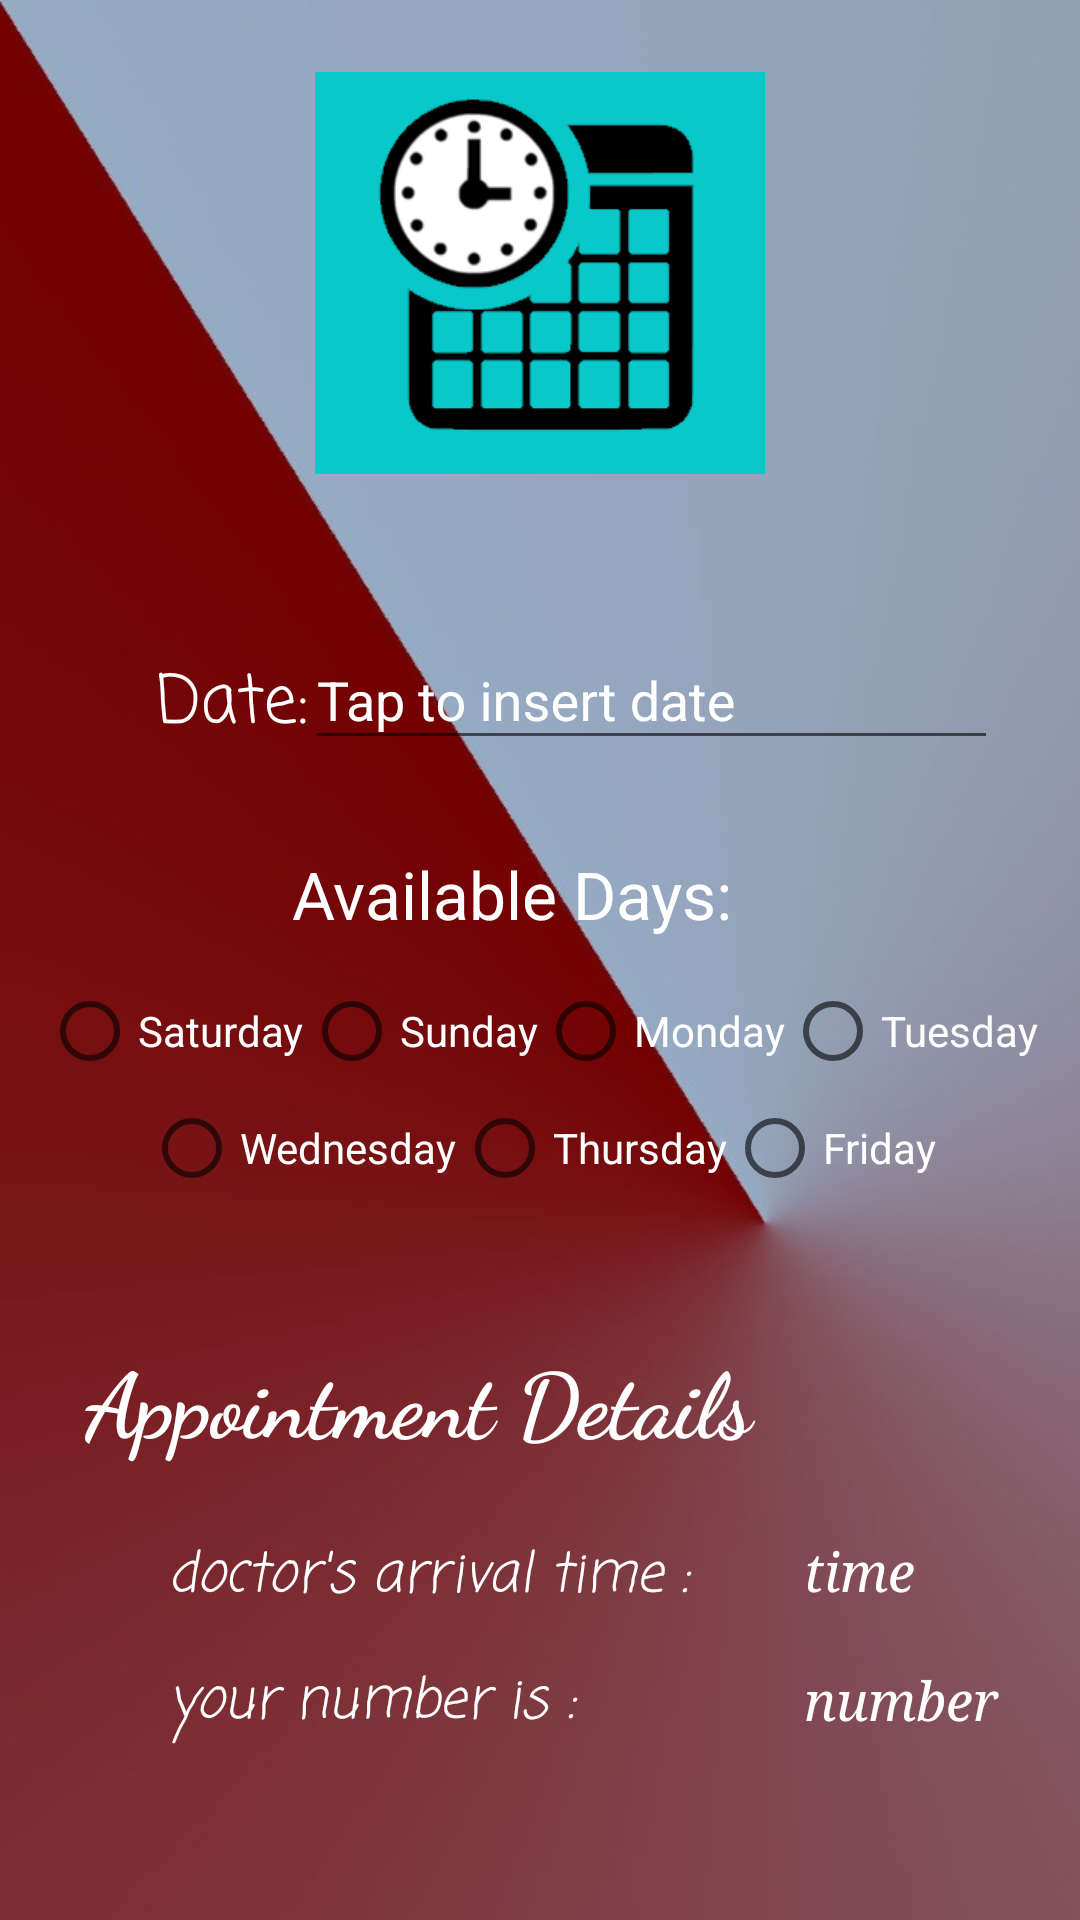

The Android layout XML behind this screen, and the referenced resources:
<!-- AndroidManifest.xml: application theme AppTheme -->
<!-- res/layout/activity_make_appointment.xml -->
<?xml version="1.0" encoding="utf-8"?>
<androidx.constraintlayout.widget.ConstraintLayout xmlns:android="http://schemas.android.com/apk/res/android"
    xmlns:app="http://schemas.android.com/apk/res-auto"
    xmlns:tools="http://schemas.android.com/tools"
    android:layout_width="match_parent"
    android:layout_height="match_parent"
    android:background="@drawable/background"
    tools:context=".MakeAppointment">

    <TextView
        android:id="@+id/appDetail"
        android:layout_width="247dp"
        android:layout_height="42dp"
        android:layout_marginStart="16dp"
        android:layout_marginTop="45dp"
        android:layout_marginEnd="148dp"
        android:fontFamily="cursive"
        android:text="Appointment Details"
        android:textAlignment="center"
        android:textColor="@color/white"
        android:textAllCaps="false"
        android:textAppearance="@style/TextAppearance.AppCompat.Large"
        android:textSize="30sp"
        android:textStyle="bold"
        android:typeface="normal"
        app:layout_constraintEnd_toEndOf="parent"
        app:layout_constraintHorizontal_bias="0.0"
        app:layout_constraintStart_toStartOf="parent"
        app:layout_constraintTop_toBottomOf="@+id/availableDays2" />

    <TextView
        android:id="@+id/number"
        android:layout_width="107dp"
        android:layout_height="35dp"
        android:layout_marginStart="48dp"
        android:layout_marginLeft="48dp"
        android:layout_marginTop="8dp"
        android:fontFamily="serif"
        android:text="number"
        android:textAlignment="viewStart"
        android:textAppearance="@style/TextAppearance.AppCompat.Large"
        android:textColor="@color/white"
        android:textSize="18sp"
        android:textStyle="italic"
        app:layout_constraintStart_toEndOf="@+id/numberLabel"
        app:layout_constraintTop_toBottomOf="@+id/time" />

    <TextView
        android:id="@+id/time"
        android:layout_width="107dp"
        android:layout_height="35dp"
        android:layout_marginStart="24dp"
        android:layout_marginLeft="24dp"
        android:layout_marginTop="24dp"
        android:fontFamily="serif"
        android:text="time"
        android:textColor="@color/white"
        android:textAlignment="viewStart"
        android:textAppearance="@style/TextAppearance.AppCompat.Large"
        android:textSize="18sp"
        android:textStyle="italic"
        app:layout_constraintStart_toEndOf="@+id/timeLabel"
        app:layout_constraintTop_toBottomOf="@+id/appDetail" />

    <ImageView
        android:id="@+id/confirmButton"
        android:layout_width="75dp"
        android:layout_height="75dp"
        android:layout_marginEnd="36dp"
        android:layout_marginRight="36dp"
        android:layout_marginBottom="60dp"

        android:scaleType="centerCrop"
        app:layout_constraintBottom_toBottomOf="parent"
        app:layout_constraintEnd_toEndOf="parent"
        app:layout_constraintTop_toBottomOf="@+id/numberLabel"
        app:layout_constraintVertical_bias="1.0"
        app:srcCompat="@drawable/confirm_logo" />

    <TextView
        android:id="@+id/numberLabel"
        android:layout_width="164dp"
        android:layout_height="30dp"
        android:layout_marginStart="56dp"
        android:layout_marginLeft="56dp"
        android:layout_marginTop="12dp"
        android:fontFamily="casual"
        android:text="your number is :"
        android:textColor="@color/white"
        android:textAlignment="viewStart"
        android:textAppearance="@style/TextAppearance.AppCompat.Large"
        android:textSize="18sp"
        android:textStyle="italic"
        app:layout_constraintStart_toStartOf="parent"
        app:layout_constraintTop_toBottomOf="@+id/timeLabel" />

    <TextView
        android:id="@+id/timeLabel"
        android:layout_width="188dp"
        android:layout_height="30dp"
        android:layout_marginStart="56dp"
        android:layout_marginLeft="56dp"
        android:layout_marginTop="24dp"
        android:fontFamily="casual"
        android:text="doctor's arrival time :"
        android:textAlignment="viewStart"
        android:textColor="@color/white"
        android:textAppearance="@style/TextAppearance.AppCompat.Large"
        android:textSize="18sp"
        android:textStyle="italic"
        app:layout_constraintStart_toStartOf="parent"
        app:layout_constraintTop_toBottomOf="@+id/appDetail" />

    <TextView
        android:id="@+id/textView4"
        android:layout_width="67dp"
        android:layout_height="30dp"
        android:layout_marginStart="44dp"
        android:layout_marginTop="52dp"
        android:fontFamily="casual"
        android:text="Date:"
        android:textColor="@color/white"
        android:textAlignment="center"
        android:textAppearance="@style/TextAppearance.AppCompat.Large"
        app:layout_constraintStart_toStartOf="parent"
        app:layout_constraintTop_toBottomOf="@+id/imageView2" />

    <com.google.android.material.textfield.TextInputLayout
        android:id="@+id/textInputLayout"
        android:layout_width="231dp"
        android:layout_height="wrap_content"
        android:layout_marginStart="16dp"
        android:layout_marginTop="35dp"
        android:textColorHint="@color/white"
        android:layout_marginEnd="53dp"
        app:layout_constraintEnd_toEndOf="parent"
        app:layout_constraintStart_toEndOf="@+id/textView4"
        app:layout_constraintTop_toBottomOf="@+id/imageView2">

        <com.google.android.material.textfield.TextInputEditText
            android:id="@+id/date"
            android:layout_width="match_parent"
            android:layout_height="match_parent"
            android:textColor="@color/white"
            android:textColorHint="@color/white"
            android:hint="Tap to insert date"
            />
    </com.google.android.material.textfield.TextInputLayout>


    <TextView
        android:id="@+id/textDays"
        android:layout_width="wrap_content"
        android:layout_height="wrap_content"
        android:layout_marginStart="26dp"
        android:layout_marginTop="30dp"
        android:layout_marginEnd="39dp"
        android:text="Available Days: "
        android:textColor="@color/white"
        android:textAppearance="@style/TextAppearance.AppCompat.Large"
        app:layout_constraintEnd_toEndOf="parent"
        app:layout_constraintStart_toStartOf="parent"
        app:layout_constraintTop_toBottomOf="@+id/textInputLayout" />

    <TableRow
        android:id="@+id/availableDays"
        android:layout_width="wrap_content"
        android:layout_height="34dp"
        android:layout_marginTop="15dp"
        tools:layout_editor_absoluteX="1dp"
        tools:layout_editor_absoluteY="324dp"
        app:layout_constraintEnd_toEndOf="parent"
        app:layout_constraintStart_toStartOf="parent"
        app:layout_constraintTop_toBottomOf="@+id/textDays" >
        <RadioButton
            android:id="@+id/Saturday"
            android:text="Saturday"
            android:layout_width="wrap_content"
            android:textColor="@color/white"
            android:editable="false"/>
        <RadioButton
            android:id="@+id/Sunday"
            android:text="Sunday"
            android:layout_width="wrap_content"
            android:textColor="@color/white"
            android:editable="false"/>
        <RadioButton
            android:id="@+id/Monday"
            android:text="Monday"
            android:layout_width="wrap_content"
            android:textColor="@color/white"
            android:editable="false"/>
        <RadioButton
            android:id="@+id/Tuesday"
            android:text="Tuesday"
            android:layout_width="wrap_content"
            android:textColor="@color/white"
            android:editable="false"/>
    </TableRow>
    <TableRow
        android:id="@+id/availableDays2"
        android:layout_width="wrap_content"
        android:layout_height="34dp"
        android:layout_marginTop="5dp"
        tools:layout_editor_absoluteX="1dp"
        tools:layout_editor_absoluteY="324dp"
        app:layout_constraintEnd_toEndOf="parent"
        app:layout_constraintStart_toStartOf="parent"
        app:layout_constraintTop_toBottomOf="@+id/availableDays" >
        <RadioButton
            android:id="@+id/Wednesday"
            android:text="Wednesday"
            android:layout_width="wrap_content"
            android:textColor="@color/white"
            android:editable="false"/>
        <RadioButton
            android:id="@+id/Thursday"
            android:text="Thursday"
            android:layout_width="wrap_content"
            android:textColor="@color/white"
            android:editable="false"/>
        <RadioButton
            android:id="@+id/Friday"
            android:text="Friday"
            android:layout_width="wrap_content"
            android:textColor="@color/white"
            android:editable="false"/>

    </TableRow>

    <ImageView
        android:id="@+id/imageView2"
        android:layout_width="150dp"
        android:layout_height="150dp"
        android:layout_marginStart="100dp"
        android:layout_marginTop="16dp"
        android:layout_marginEnd="100dp"
        app:layout_constraintEnd_toEndOf="parent"
        app:layout_constraintStart_toStartOf="parent"
        app:layout_constraintTop_toTopOf="parent"
        app:srcCompat="@drawable/calendar_logo" />

</androidx.constraintlayout.widget.ConstraintLayout>
<!-- resources referenced by this layout -->
<resources>
  <color name="white">#FFFFFF</color>
  <!-- drawable background: jpeg bitmap (drawable-v24, 27375 bytes) -->
  <!-- drawable calendar_logo: png bitmap (drawable-v24, 13121 bytes) -->
  <!-- drawable confirm_logo (drawable) -->
  <vector android:height="24dp" android:tint="#007E73"
      android:viewportHeight="24" android:viewportWidth="24"
      android:width="24dp" xmlns:android="http://schemas.android.com/apk/res/android">
      <path android:fillColor="@android:color/white" android:pathData="M12,2C6.48,2 2,6.48 2,12s4.48,10 10,10 10,-4.48 10,-10S17.52,2 12,2zM10,17l-5,-5 1.41,-1.41L10,14.17l7.59,-7.59L19,8l-9,9z"/>
  </vector>
  <style name="AppTheme" parent="Theme.AppCompat.Light.NoActionBar">
          
          <item name="colorPrimary">@color/colorPrimary</item>
          <item name="colorPrimaryDark">@color/colorPrimaryDark</item>
  
  
          <item name="windowNoTitle">true</item>
          <item name="windowActionBar">false</item>
          <item name="colorAccent">#000000</item>
      </style>
  <color name="colorPrimary">#49BEFF</color>
  <color name="colorPrimaryDark">#65DCE5</color>
</resources>
